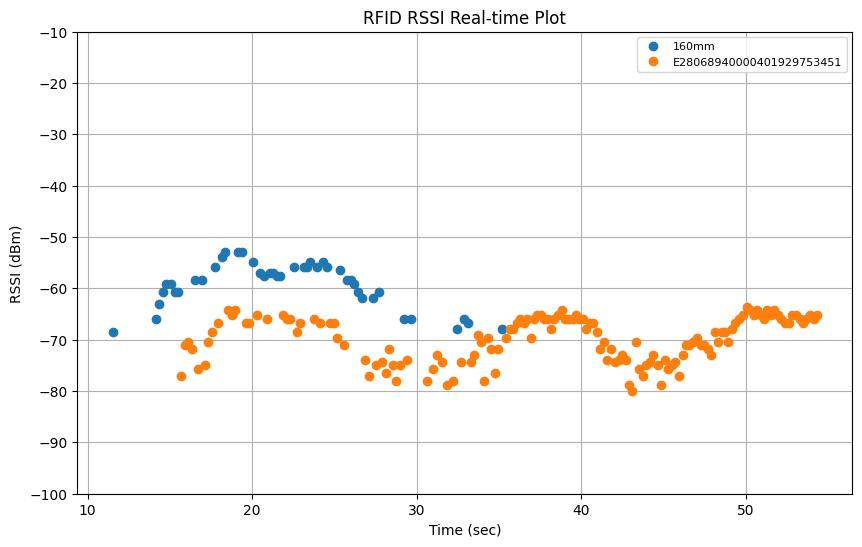

Source data for this figure (header and first rows):
elapsed_time, tag_id, tag_alias, rssi, arm_x, arm_y, arm_z, arm_roll, arm_pitch, arm_yaw, arm_qx, arm_qy, arm_qz, arm_qw
11.51, E28068940000500BB6B51497, 160mm, -68.4, 1.109, 0.2437, 0.3205, 152.3, -5.166, 111.9, -0.5518, -0.7978, -0.2225, -0.09745
14.14, E28068940000500BB6B51497, 160mm, -65.9, 1.19, 0.179, 0.324, 115, -5.243, 111.8, -0.4927, -0.6838, -0.4662, -0.2691
14.35, E28068940000500BB6B51497, 160mm, -63.0, 1.189, 0.15, 0.3257, 116.5, -5.331, 111.2, -0.5003, -0.6868, -0.456, -0.2646
14.56, E28068940000500BB6B51497, 160mm, -60.8, 1.185, 0.1343, 0.3268, 118.4, -5.269, 111.1, -0.5047, -0.6943, -0.4442, -0.2567
14.77, E28068940000500BB6B51497, 160mm, -59.1, 1.181, 0.1251, 0.3179, 121.1, -5.508, 111.2, -0.5111, -0.7042, -0.4287, -0.243
15.05, E28068940000500BB6B51497, 160mm, -59.1, 1.172, 0.1347, 0.3061, 123.8, -5.863, 112.3, -0.511, -0.718, -0.4157, -0.2247
15.29, E28068940000500BB6B51497, 160mm, -60.8, 1.171, 0.1353, 0.3054, 123.3, -5.886, 112.3, -0.5097, -0.7165, -0.419, -0.2265
15.5, E28068940000500BB6B51497, 160mm, -60.8, 1.171, 0.1353, 0.3053, 120.9, -5.887, 112.3, -0.5047, -0.7074, -0.4342, -0.2373
15.7, E28068940000401929753451, E28068940000401929753451, -77.1, 1.171, 0.1353, 0.3053, 117.2, -5.886, 112.3, -0.4968, -0.6931, -0.4568, -0.2534
15.91, E28068940000401929753451, E28068940000401929753451, -71.1, 1.171, 0.1342, 0.3091, 112.8, -5.726, 112.5, -0.485, -0.6762, -0.4829, -0.2726
16.11, E28068940000401929753451, E28068940000401929753451, -70.4, 1.172, 0.1095, 0.3252, 108.2, -5.334, 112.2, -0.4739, -0.6566, -0.5071, -0.2952
16.32, E28068940000401929753451, E28068940000401929753451, -71.9, 1.172, 0.08255, 0.3267, 105.7, -5.462, 111.2, -0.4733, -0.641, -0.5192, -0.3092
16.52, E28068940000500BB6B51497, 160mm, -58.3, 1.17, 0.07051, 0.3285, 104.2, -5.294, 111.2, -0.4687, -0.6346, -0.5268, -0.3164
16.73, E28068940000401929753451, E28068940000401929753451, -75.7, 1.165, 0.04938, 0.3321, 103.4, -5.288, 111.2, -0.4663, -0.6307, -0.5315, -0.3199
16.93, E28068940000500BB6B51497, 160mm, -58.3, 1.162, 0.03461, 0.3334, 103.1, -5.153, 111.2, -0.4649, -0.6295, -0.5327, -0.3221
17.13, E28068940000401929753451, E28068940000401929753451, -75.0, 1.158, 0.03387, 0.3343, 102.8, -5.73, 111.6, -0.4647, -0.6281, -0.5371, -0.3179
17.34, E28068940000401929753451, E28068940000401929753451, -70.4, 1.154, 0.009186, 0.334, 102.2, -5.281, 111.5, -0.4614, -0.6261, -0.5388, -0.3236
17.54, E28068940000401929753451, E28068940000401929753451, -68.4, 1.152, -0.003922, 0.3339, 101.4, -5.251, 111.3, -0.4604, -0.6219, -0.5421, -0.3277
17.74, E28068940000500BB6B51497, 160mm, -55.8, 1.15, -0.01385, 0.3334, 100.8, -5.103, 111.3, -0.458, -0.6194, -0.5449, -0.3311
17.95, E28068940000401929753451, E28068940000401929753451, -66.8, 1.145, -0.03525, 0.3333, 100.3, -5.231, 111.2, -0.4574, -0.6165, -0.5478, -0.3325
18.15, E28068940000500BB6B51497, 160mm, -53.9, 1.142, -0.05201, 0.3328, 100.5, -5.178, 111.2, -0.4577, -0.6173, -0.5468, -0.3323
18.36, E28068940000500BB6B51497, 160mm, -53.0, 1.139, -0.06504, 0.3323, 101.4, -5.158, 111.1, -0.4604, -0.6214, -0.5418, -0.3291
18.56, E28068940000401929753451, E28068940000401929753451, -64.3, 1.135, -0.08372, 0.3326, 102.2, -5.091, 111.2, -0.4624, -0.6253, -0.5373, -0.3263
18.77, E28068940000401929753451, E28068940000401929753451, -65.1, 1.132, -0.09519, 0.3337, 103, -5.333, 111.1, -0.4664, -0.6283, -0.5331, -0.3217
18.97, E28068940000401929753451, E28068940000401929753451, -64.3, 1.13, -0.1052, 0.3329, 103.2, -5.109, 111.2, -0.4651, -0.6304, -0.5318, -0.3217
19.17, E28068940000500BB6B51497, 160mm, -53.0, 1.128, -0.1148, 0.3346, 102.8, -5.273, 111.1, -0.4651, -0.6277, -0.5343, -0.3228
19.37, E28068940000500BB6B51497, 160mm, -53.0, 1.124, -0.1292, 0.3318, 102.1, -5.167, 111.1, -0.4629, -0.6246, -0.5377, -0.3264
19.61, E28068940000401929753451, E28068940000401929753451, -66.8, 1.122, -0.137, 0.334, 101.2, -5.229, 111.2, -0.4598, -0.6209, -0.543, -0.3288
19.83, E28068940000401929753451, E28068940000401929753451, -66.8, 1.119, -0.1534, 0.3332, 100.2, -5.374, 111, -0.4585, -0.6145, -0.5488, -0.3333
20.05, E28068940000500BB6B51497, 160mm, -54.8, 1.117, -0.1635, 0.3326, 99.32, -5.384, 111, -0.4562, -0.6104, -0.5532, -0.3366
20.27, E28068940000401929753451, E28068940000401929753451, -65.1, 1.115, -0.1727, 0.3327, 98.41, -5.303, 111, -0.4532, -0.6062, -0.5577, -0.3407
20.5, E28068940000500BB6B51497, 160mm, -57.0, 1.113, -0.1824, 0.3322, 97.41, -5.291, 111, -0.4502, -0.6013, -0.5629, -0.3448
20.7, E28068940000500BB6B51497, 160mm, -57.6, 1.111, -0.1897, 0.3327, 96.36, -5.142, 111.1, -0.4459, -0.5969, -0.5682, -0.3494
20.9, E28068940000401929753451, E28068940000401929753451, -65.9, 1.11, -0.1917, 0.3354, 95.82, -5.354, 111.1, -0.4451, -0.5937, -0.5718, -0.3501
21.1, E28068940000500BB6B51497, 160mm, -57.0, 1.108, -0.2003, 0.3318, 94.84, -5.323, 111.1, -0.442, -0.5888, -0.5767, -0.3541
21.3, E28068940000500BB6B51497, 160mm, -57.0, 1.107, -0.1943, 0.3317, 95.1, -5.635, 111.5, -0.4421, -0.5905, -0.5777, -0.3494
21.5, E28068940000500BB6B51497, 160mm, -57.6, 1.106, -0.1936, 0.3307, 96.96, -5.263, 111.1, -0.4481, -0.5996, -0.5656, -0.3461
21.7, E28068940000500BB6B51497, 160mm, -57.6, 1.104, -0.1829, 0.3278, 98.73, -5.512, 111.4, -0.453, -0.6086, -0.5579, -0.3364
21.9, E28068940000401929753451, E28068940000401929753451, -65.1, 1.103, -0.1804, 0.3312, 99.5, -5.543, 111.3, -0.4561, -0.6116, -0.5535, -0.3338
22.12, E28068940000401929753451, E28068940000401929753451, -65.9, 1.101, -0.1742, 0.3313, 101, -5.495, 111.1, -0.461, -0.6187, -0.5447, -0.3286
22.32, E28068940000401929753451, E28068940000401929753451, -65.9, 1.099, -0.1662, 0.3288, 102.4, -5.578, 111.3, -0.4645, -0.6251, -0.5382, -0.3222
22.53, E28068940000500BB6B51497, 160mm, -55.8, 1.098, -0.158, 0.3297, 103.5, -5.696, 111.3, -0.4678, -0.6303, -0.5326, -0.3165
22.73, E28068940000401929753451, E28068940000401929753451, -68.4, 1.097, -0.1554, 0.3327, 104.2, -5.439, 111.2, -0.4696, -0.6337, -0.5273, -0.316
22.93, E28068940000401929753451, E28068940000401929753451, -66.8, 1.096, -0.1505, 0.3306, 104.7, -5.702, 111.3, -0.4712, -0.6357, -0.526, -0.3117
23.13, E28068940000500BB6B51497, 160mm, -55.8, 1.094, -0.1443, 0.3323, 105.8, -5.483, 111.2, -0.4739, -0.641, -0.5187, -0.309
23.34, E28068940000500BB6B51497, 160mm, -55.8, 1.091, -0.1319, 0.3302, 107.7, -5.548, 111.1, -0.4797, -0.6491, -0.5079, -0.3009
23.54, E28068940000500BB6B51497, 160mm, -54.8, 1.09, -0.1268, 0.3312, 108.3, -5.419, 111.1, -0.4805, -0.652, -0.5044, -0.2993
23.74, E28068940000401929753451, E28068940000401929753451, -65.9, 1.087, -0.1142, 0.3318, 109.6, -5.513, 111.2, -0.4839, -0.6579, -0.4973, -0.2928
23.94, E28068940000500BB6B51497, 160mm, -55.8, 1.086, -0.1099, 0.3314, 110.3, -5.415, 111.1, -0.4862, -0.6607, -0.4924, -0.2909
24.14, E28068940000401929753451, E28068940000401929753451, -66.8, 1.083, -0.1007, 0.33, 111.4, -5.344, 111.1, -0.4882, -0.6657, -0.4862, -0.2866
24.34, E28068940000500BB6B51497, 160mm, -54.8, 1.079, -0.08533, 0.3318, 112.8, -5.423, 111.1, -0.4925, -0.6714, -0.4778, -0.2801
24.55, E28068940000500BB6B51497, 160mm, -55.8, 1.077, -0.0722, 0.3319, 114, -5.268, 111.1, -0.4944, -0.6769, -0.4704, -0.2758
24.76, E28068940000401929753451, E28068940000401929753451, -66.8, 1.075, -0.06467, 0.3316, 114.8, -5.293, 111, -0.4971, -0.6795, -0.4656, -0.2727
24.96, E28068940000401929753451, E28068940000401929753451, -66.8, 1.074, -0.05323, 0.3402, 115.1, -4.957, 111, -0.4966, -0.6815, -0.4626, -0.2737
25.16, E28068940000401929753451, E28068940000401929753451, -69.7, 1.07, -0.0438, 0.3349, 116.2, -5.172, 111.1, -0.4994, -0.6858, -0.457, -0.2671
25.36, E28068940000500BB6B51497, 160mm, -56.4, 1.066, -0.02836, 0.3323, 117.7, -5.065, 111, -0.5031, -0.6916, -0.4474, -0.2616
25.56, E28068940000401929753451, E28068940000401929753451, -71.1, 1.062, -0.01206, 0.3317, 118.8, -5.132, 111, -0.5055, -0.6958, -0.4412, -0.2563
25.78, E28068940000500BB6B51497, 160mm, -58.3, 1.059, 0.002937, 0.3335, 119.6, -5.087, 111.1, -0.5069, -0.6991, -0.4363, -0.2529
26, E28068940000500BB6B51497, 160mm, -58.3, 1.055, 0.01733, 0.3326, 120.5, -5.074, 111, -0.5095, -0.7023, -0.4302, -0.2491
26.22, E28068940000500BB6B51497, 160mm, -59.1, 1.05, 0.04149, 0.334, 121.5, -5.245, 111.1, -0.5114, -0.7061, -0.4251, -0.2432
... 125 more rows
